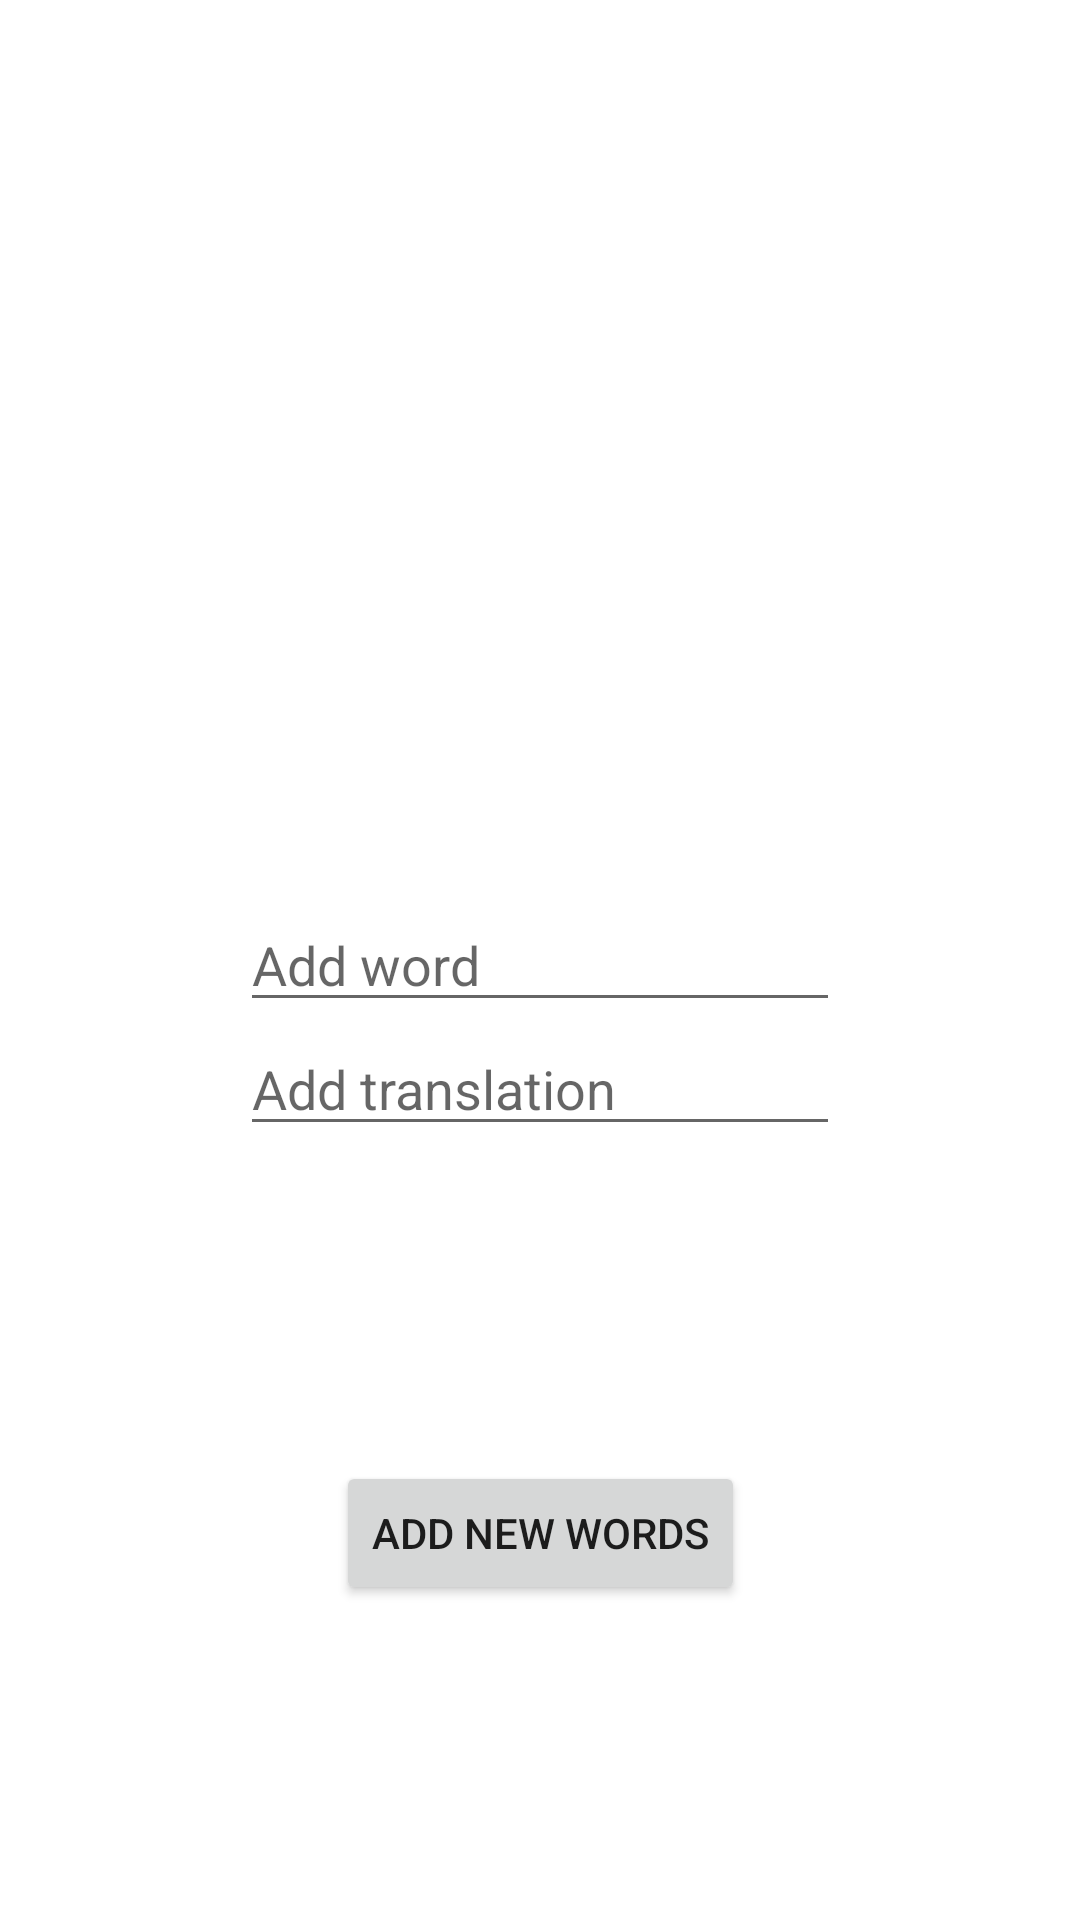

Write the Android layout XML for this screen, with the resource values it uses.
<!-- AndroidManifest.xml: application theme Theme.LearnEasy -->
<!-- res/layout/fragment_add_new.xml -->
<?xml version="1.0" encoding="utf-8"?>
<androidx.constraintlayout.widget.ConstraintLayout xmlns:android="http://schemas.android.com/apk/res/android"
    xmlns:app="http://schemas.android.com/apk/res-auto"
    xmlns:tools="http://schemas.android.com/tools"
    android:layout_width="match_parent"
    android:layout_height="match_parent"
    tools:context=".AddNewFragment">

    <androidx.appcompat.widget.AppCompatEditText
        android:id="@+id/et_add_new"
        android:layout_width="200dp"
        android:layout_height="wrap_content"
        android:text=""
        app:layout_constraintBottom_toBottomOf="parent"
        app:layout_constraintEnd_toEndOf="parent"
        android:maxLines="1"
        android:inputType="text"
        app:layout_constraintStart_toStartOf="parent"
        app:layout_constraintTop_toTopOf="parent"
        android:hint="@string/add_word" />

    <androidx.appcompat.widget.AppCompatEditText
        android:id="@+id/et_add_translate"
        android:layout_width="200dp"
        android:maxLines="1"
        android:inputType="text"
        android:layout_height="wrap_content"
        android:text=""
        android:hint="@string/add_translation"
        app:layout_constraintEnd_toEndOf="@+id/et_add_new"
        app:layout_constraintStart_toStartOf="@+id/et_add_new"
        app:layout_constraintTop_toBottomOf="@+id/et_add_new" />

    <Button
        android:id="@+id/btn_add_new_words"
        android:layout_width="wrap_content"
        android:layout_height="wrap_content"
        android:text="@string/add_new_words"
        app:layout_constraintBottom_toBottomOf="parent"
        app:layout_constraintEnd_toEndOf="@+id/et_add_translate"
        app:layout_constraintStart_toStartOf="@+id/et_add_translate"
        app:layout_constraintTop_toBottomOf="@+id/et_add_translate" />


</androidx.constraintlayout.widget.ConstraintLayout>
<!-- resources referenced by this layout -->
<resources>
  <string name="add_new_words">Add new words</string>
  <string name="add_translation">Add translation</string>
  <string name="add_word">Add word</string>
  <style name="Theme.LearnEasy" parent="Theme.MaterialComponents.Light.NoActionBar">
          
          <item name="colorPrimary">@color/purple_500</item>
          <item name="colorPrimaryVariant">@color/purple_700</item>
          <item name="colorOnPrimary">@color/white</item>
          
          <item name="colorSecondary">@color/teal_200</item>
          <item name="colorSecondaryVariant">@color/teal_700</item>
          <item name="colorOnSecondary">@color/black</item>
          
          <item name="android:statusBarColor">?attr/colorPrimaryVariant</item>
  
          
  
  
      </style>
  <!-- not gathered from this repository: default colours our renderer supplied (Android Studio template values) -->
  <color name="purple_500">#FF6200EE</color>
  <color name="purple_700">#FF3700B3</color>
  <color name="teal_200">#FF03DAC5</color>
  <color name="teal_700">#FF018786</color>
  <color name="black">#FF000000</color>
  <color name="white">#FFFFFFFF</color>
</resources>
